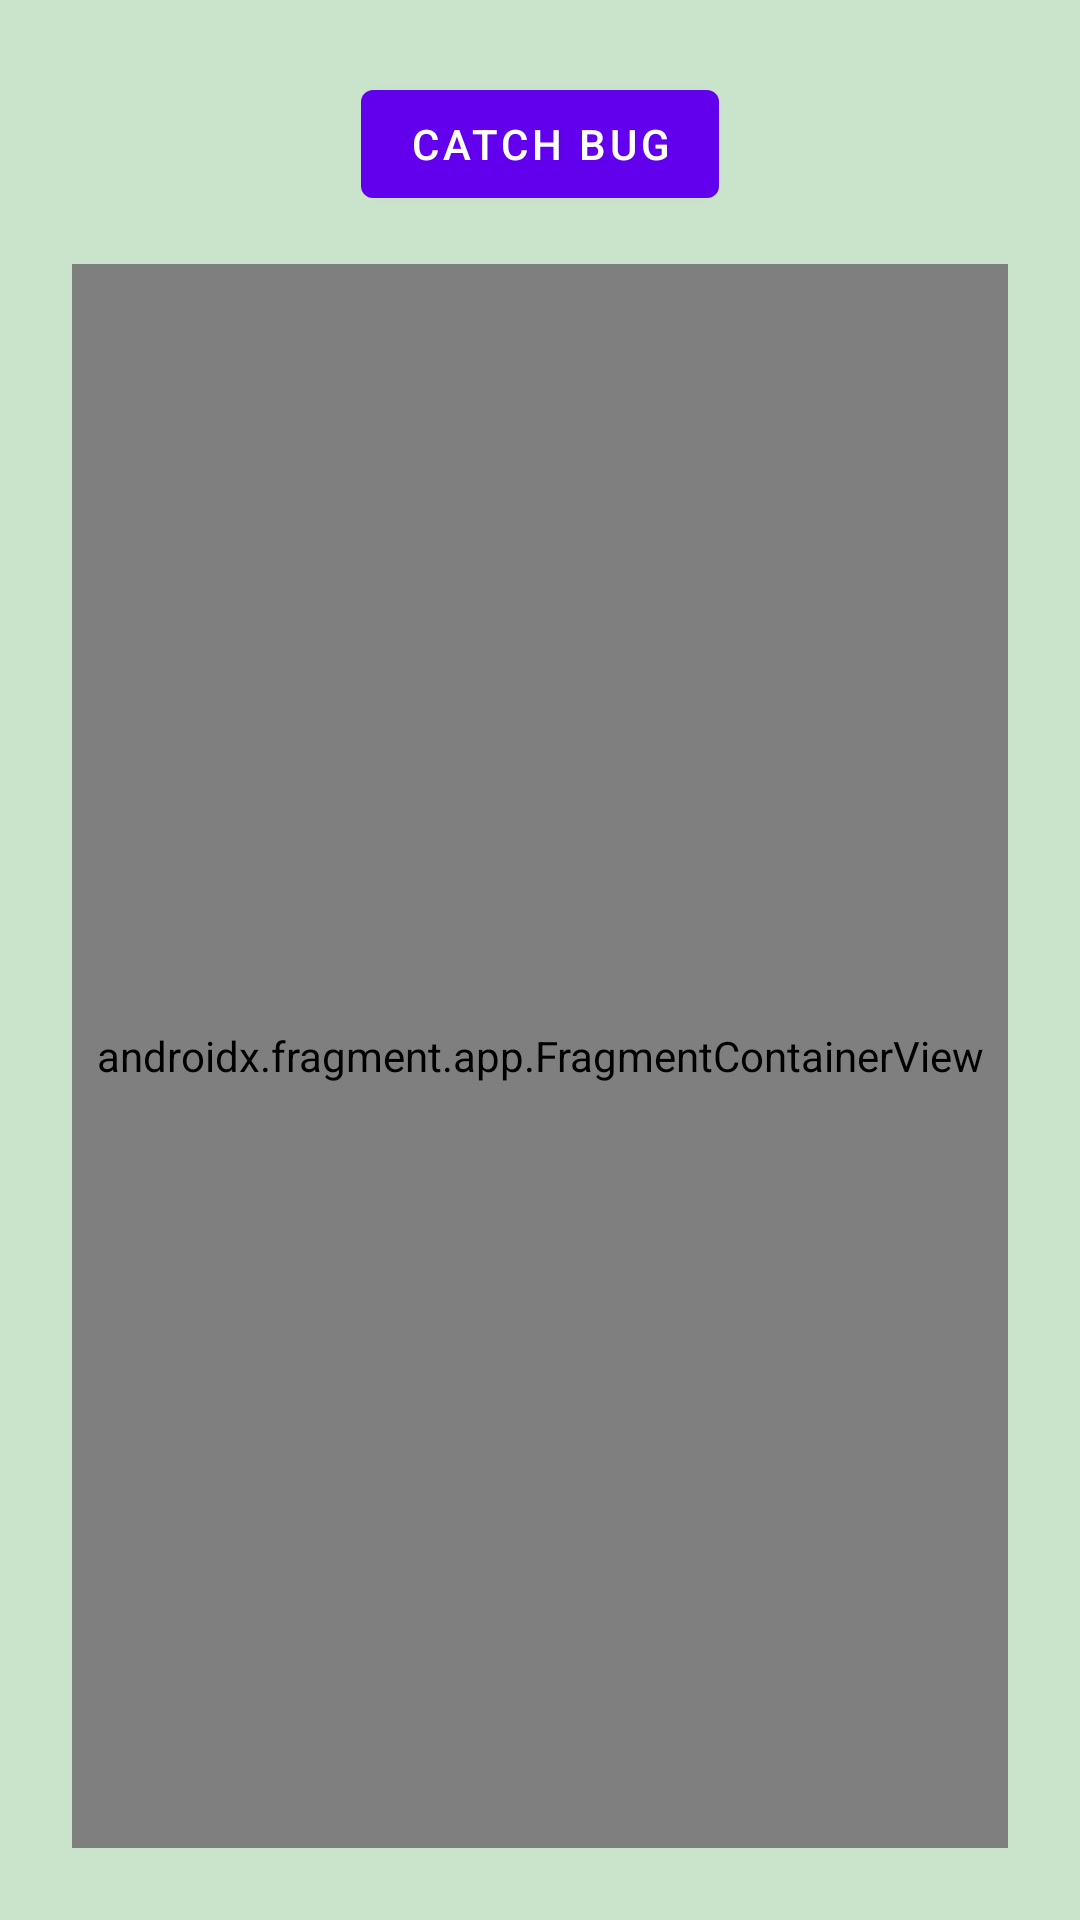

Reconstruct the res/layout file that produces this screen, plus the resources it refers to.
<!-- AndroidManifest.xml: application theme Theme.RandomBugCatcher -->
<!-- res/layout/content_main.xml -->
<?xml version="1.0" encoding="utf-8"?>
<androidx.constraintlayout.widget.ConstraintLayout xmlns:android="http://schemas.android.com/apk/res/android"
    xmlns:app="http://schemas.android.com/apk/res-auto"
    xmlns:tools="http://schemas.android.com/tools"
    android:layout_width="match_parent"
    android:layout_height="match_parent"
    android:background="@color/bug_mint"
    app:layout_behavior="@string/appbar_scrolling_view_behavior">

    <Button
        android:id="@+id/btnCatch"
        android:layout_width="wrap_content"
        android:layout_height="wrap_content"
        android:layout_marginTop="24dp"
        android:onClick="catchBug"
        android:text="@string/btnCatch"
        app:layout_constraintEnd_toEndOf="parent"
        app:layout_constraintStart_toStartOf="parent"
        app:layout_constraintTop_toTopOf="parent" />

    <androidx.fragment.app.FragmentContainerView
        android:id="@+id/fragmentContainerView2"
        android:name="com.example.randombugcatcher.BugFragment"
        android:layout_width="0dp"
        android:layout_height="0dp"
        android:layout_marginStart="24dp"
        android:layout_marginTop="16dp"
        android:layout_marginEnd="24dp"
        android:layout_marginBottom="24dp"
        app:layout_constraintBottom_toBottomOf="parent"
        app:layout_constraintEnd_toEndOf="parent"
        app:layout_constraintStart_toStartOf="parent"
        app:layout_constraintTop_toBottomOf="@+id/btnCatch"
        tools:layout="@layout/fragment_bug_list" />

</androidx.constraintlayout.widget.ConstraintLayout>
<!-- res/layout/fragment_bug_list.xml (included above) -->
<?xml version="1.0" encoding="utf-8"?>
<androidx.recyclerview.widget.RecyclerView xmlns:android="http://schemas.android.com/apk/res/android"
    xmlns:app="http://schemas.android.com/apk/res-auto"
    xmlns:tools="http://schemas.android.com/tools"
    android:id="@+id/list"
    android:name="com.example.randombugcatcher.BugFragment"
    android:layout_width="match_parent"
    android:layout_height="match_parent"
    android:layout_marginLeft="16dp"
    android:layout_marginRight="16dp"
    app:layoutManager="LinearLayoutManager"
    tools:context=".BugFragment"
    tools:listitem="@layout/fragment_bug" />
<!-- res/layout/fragment_bug.xml (included above) -->
<?xml version="1.0" encoding="utf-8"?>
<LinearLayout xmlns:android="http://schemas.android.com/apk/res/android"
    xmlns:tools="http://schemas.android.com/tools"
    android:id="@+id/bugLayout"
    android:layout_width="match_parent"
    android:layout_height="100dp"
    android:layout_margin="8dp"
    android:background="@drawable/border_bug"
    android:orientation="vertical">

    <TextView
        android:id="@+id/txtName"
        android:layout_width="wrap_content"
        android:layout_height="wrap_content"
        android:layout_margin="12dp"
        android:fontFamily="@font/iceberg"
        android:textAppearance="?attr/textAppearanceListItem"
        tools:text="Name" />

    <TextView
        android:id="@+id/txtLatin"
        android:layout_width="wrap_content"
        android:layout_height="wrap_content"
        android:layout_margin="12dp"
        android:fontFamily="@font/iceberg"
        android:textAppearance="?attr/textAppearanceListItem"
        tools:text="Latin" />
</LinearLayout>
<!-- resources referenced by this layout -->
<resources>
  <color name="bug_mint">#C9E4CA</color>
  <!-- drawable border_bug (drawable) -->
  <?xml version="1.0" encoding="utf-8"?>
  <shape xmlns:android="http://schemas.android.com/apk/res/android"
      android:shape="rectangle">
      <corners android:radius="4dp"/>
      <stroke android:width="4dp"
          android:color="@color/bug_blue"/>
  </shape>
  <string name="btnCatch">Catch Bug</string>
  <style name="Theme.RandomBugCatcher" parent="Theme.MaterialComponents.DayNight.DarkActionBar">
          
          <item name="colorPrimary">@color/purple_500</item>
          <item name="colorPrimaryVariant">@color/purple_700</item>
          <item name="colorOnPrimary">@color/white</item>
          
          <item name="colorSecondary">@color/teal_200</item>
          <item name="colorSecondaryVariant">@color/teal_700</item>
          <item name="colorOnSecondary">@color/black</item>
          
          <item name="android:statusBarColor">?attr/colorPrimaryVariant</item>
          
      </style>
  <color name="bug_blue">#364958</color>
  <color name="purple_500">#FF6200EE</color>
  <color name="purple_700">#FF3700B3</color>
  <color name="white">#FFFFFFFF</color>
  <color name="teal_200">#FF03DAC5</color>
  <color name="teal_700">#FF018786</color>
  <color name="black">#FF000000</color>
</resources>
